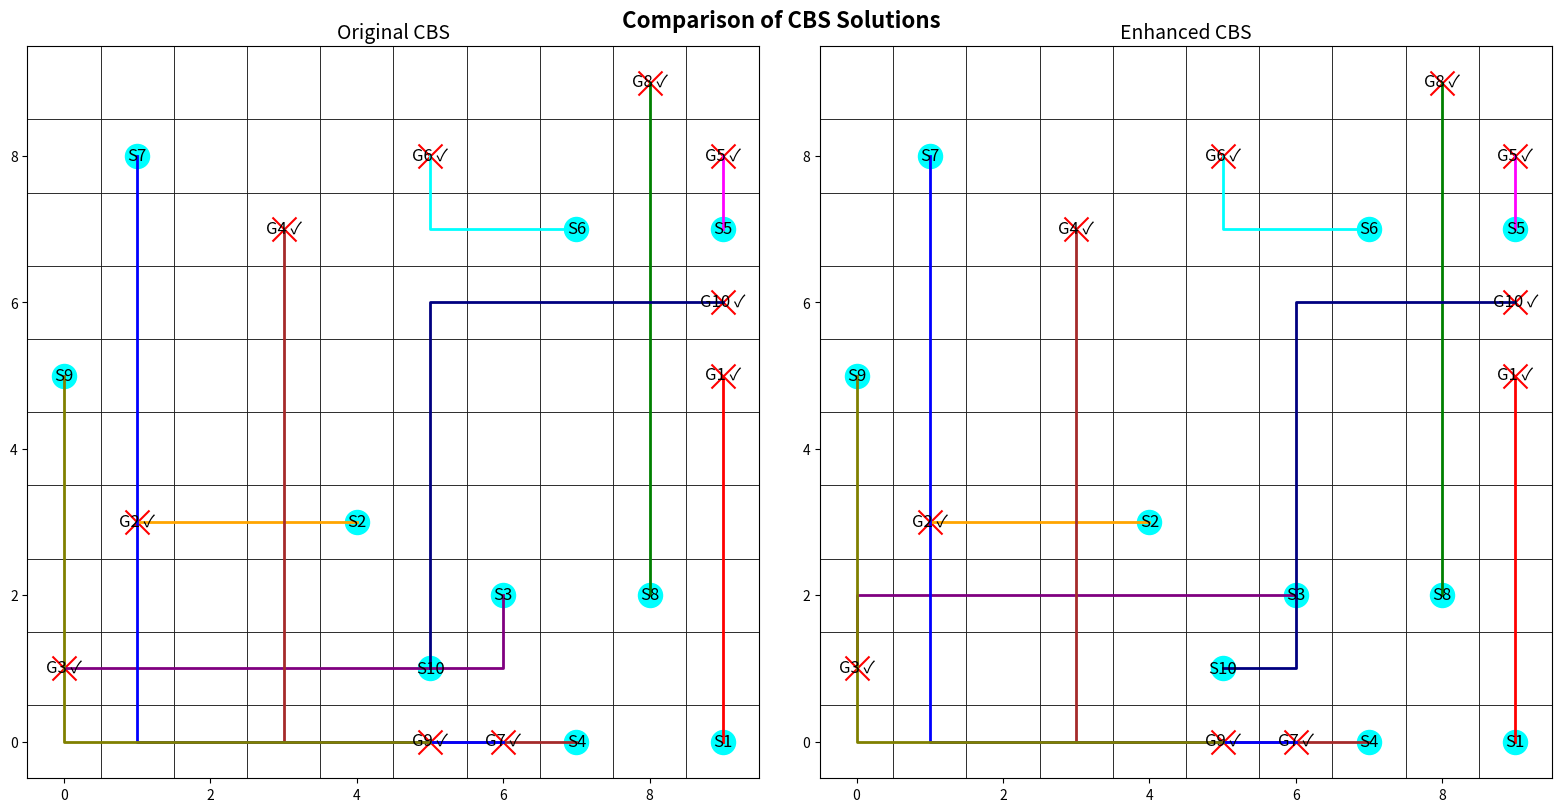

Python code for this plot:
import heapq
import time
import random
import matplotlib.pyplot as plt
import matplotlib.patches as patches

# -------------------- Global Parameters --------------------
GRID_SIZE = 10  # Grid dimensions
NUM_AGENTS = 10  # Number of agents
NUM_OBSTACLES = 0  # Number of obstacles

# Global agent colors for consistent visualization
AGENT_COLORS = ["red", "orange", "purple", "brown", "magenta",
                "cyan", "blue", "green", "olive", "navy",
                "lime", "teal", "gold", "silver", "maroon",
                "indigo", "violet", "chartreuse", "coral", "turquoise",
                "chocolate", "salmon", "plum", "orchid", "skyblue",
                "khaki", "sienna", "peru", "slateblue", "pink"]

# UI Constants
START_MARKER_SIZE = 300
GOAL_MARKER_SIZE = 300
LABEL_FONT_SIZE = 12
TITLE_FONT_SIZE = 14
PATH_LINE_WIDTH = 2

# Global counters and cache for the two algorithms
A_STAR_CALLS_ORIGINAL = 0  # for Original CBS
A_STAR_CALLS_ENHANCED = 0  # for Enhanced CBS
GLOBAL_CACHE_ENHANCED = {}  # for hierarchical caching in Enhanced CBS


# ===========================
#  RANDOM SCENARIO GENERATION
# ===========================
def generate_random_scenario(num_agents, grid_size, num_obstacles):
    """
    Generate a random scenario with the given number of agents and obstacles.
    Returns (starts, goals, obstacles) where each is a list of (x, y) tuples.
    """
    cells = [(x, y) for x in range(grid_size) for y in range(grid_size)]
    if len(cells) < 2 * num_agents + num_obstacles:
        raise ValueError("Too many agents and obstacles for the grid size.")
    chosen = random.sample(cells, 2 * num_agents + num_obstacles)
    starts = chosen[:num_agents]
    goals = chosen[num_agents:2 * num_agents]
    obstacles = chosen[2 * num_agents:]
    return starts, goals, obstacles


# ===========================
#  COMMON FUNCTIONS
# ===========================
def heuristic(pos, goal):
    """Manhattan distance heuristic."""
    return abs(pos[0] - goal[0]) + abs(pos[1] - goal[1])


def get_neighbors(position):
    """Return valid neighbors (up, down, left, right)."""
    directions = [(-1, 0), (1, 0), (0, -1), (0, 1)]
    return [(position[0] + dx, position[1] + dy)
            for dx, dy in directions
            if 0 <= position[0] + dx < GRID_SIZE and 0 <= position[1] + dy < GRID_SIZE]


def reconstruct_path(came_from, current):
    """Reconstruct the path from A*."""
    path = []
    while current in came_from:
        path.append(current)
        current = came_from[current]
    path.append(current)
    return path[::-1]


def detect_conflicts(paths):
    """
    Detect the first conflict among agents.
    Returns (agent1, agent2, position, time) or None if no conflict exists.
    """
    max_time = max(len(p) for p in paths) if paths else 0
    for t in range(max_time):
        pos_dict = {}
        for i, path in enumerate(paths):
            if t < len(path):
                pos = path[t]
                if pos in pos_dict:
                    return (pos_dict[pos], i, pos, t)
                pos_dict[pos] = i
    return None


def build_conflict_avoidance_table(paths):
    """
    Build a Conflict Avoidance Table (CAT): dict mapping time_step -> set of positions.
    (This function is used in the enhanced algorithm.)
    """
    cat = {}
    if not paths:
        return cat
    max_len = max(len(p) for p in paths)
    for t in range(max_len):
        cat[t] = set()
        for path in paths:
            if t < len(path):
                cat[t].add(path[t])
    return cat


# ===========================
#  ORIGINAL CBS
# ===========================
def a_star_orig(start, goal, obstacles, constraints):
    """
    A* algorithm with constraints.
    """
    global A_STAR_CALLS_ORIGINAL
    A_STAR_CALLS_ORIGINAL += 1

    open_list = []
    closed_set = set()
    came_from = {}
    g_cost = {start: 0}

    # use the heuristic.
    f_cost = {start: g_cost[start] + heuristic(start, goal)}
    heapq.heappush(open_list, (f_cost[start], start))

    while open_list:
        _, current = heapq.heappop(open_list)
        if current == goal:
            return reconstruct_path(came_from, current)
        closed_set.add(current)
        for neighbor in get_neighbors(current):
            if neighbor in closed_set or neighbor in obstacles:
                continue
            # Check constraints: if moving into neighbor at time (g_cost[current] + 1) is forbidden.
            if any((neighbor == pos and (g_cost[current] + 1) == t) for (pos, t) in constraints):
                continue
            next_g = g_cost[current] + 1
            new_cost = next_g  # No extra penalty is added.
            if neighbor not in g_cost or new_cost < g_cost[neighbor]:
                came_from[neighbor] = current
                g_cost[neighbor] = new_cost
                f = new_cost + heuristic(neighbor, goal)
                heapq.heappush(open_list, (f, neighbor))
    return []  # No path found


def compute_paths_orig(starts, goals, obstacles, constraints):
    """Compute paths for all agents using Original CBS."""
    paths = []
    for i in range(len(starts)):
        paths.append(a_star_orig(starts[i], goals[i], obstacles, constraints[i]))
    return paths


class CBSNode_Orig:
    """A node in the CBS tree for Original CBS."""
    __slots__ = ["constraints", "paths", "cost"]

    def __init__(self, constraints, paths):
        self.constraints = constraints  # dict: agent -> list of (pos, time)
        self.paths = paths
        self.cost = sum(len(p) for p in paths)

    def __lt__(self, other):
        return self.cost < other.cost


def cbs_original(starts, goals, obstacles):
    """
    Original CBS (branching) implementation.
    """
    root_constraints = {i: [] for i in range(len(starts))}
    root_paths = compute_paths_orig(starts, goals, obstacles, root_constraints)
    root_node = CBSNode_Orig(root_constraints, root_paths)
    open_list = []
    heapq.heappush(open_list, root_node)
    conflict_resolution_steps = 0
    start_time = time.time()
    last_update = time.time()

    while open_list:
        node = heapq.heappop(open_list)
        conflict = detect_conflicts(node.paths)
        if conflict is None:
            total_time = time.time() - start_time
            print(
                f"\n[Original CBS] Finished: Total time: {total_time:.5f}s, Conflicts resolved: {conflict_resolution_steps}")
            return node.paths, conflict_resolution_steps, total_time
        conflict_resolution_steps += 1
        if time.time() - last_update >= 1:
            elapsed = time.time() - start_time
            print(f"[Original CBS] Running... Elapsed: {elapsed:.2f}s, Conflicts resolved: {conflict_resolution_steps}")
            last_update = time.time()
        agent1, agent2, pos, t = conflict

        # Branch for agent1:
        child_constraints1 = {a: list(c) for a, c in node.constraints.items()}
        child_constraints1[agent1].append((pos, t))
        child_paths1 = list(node.paths)
        new_path1 = a_star_orig(starts[agent1], goals[agent1], obstacles, child_constraints1[agent1])
        if new_path1:
            child_paths1[agent1] = new_path1
            heapq.heappush(open_list, CBSNode_Orig(child_constraints1, child_paths1))

        # Branch for agent2:
        child_constraints2 = {a: list(c) for a, c in node.constraints.items()}
        child_constraints2[agent2].append((pos, t))
        child_paths2 = list(node.paths)
        new_path2 = a_star_orig(starts[agent2], goals[agent2], obstacles, child_constraints2[agent2])
        if new_path2:
            child_paths2[agent2] = new_path2
            heapq.heappush(open_list, CBSNode_Orig(child_constraints2, child_paths2))
    total_time = time.time() - start_time
    print(f"\n[Original CBS] Finished: Total time: {total_time:.2f}s, Conflicts resolved: {conflict_resolution_steps}")
    return [], conflict_resolution_steps, total_time


def visualize_solution_orig(ax, starts, goals, obstacles, solution, title="Original CBS"):
    """
    Visualize the Original CBS solution on the given Axes.
    """
    ax.set_xlim(-0.5, GRID_SIZE - 0.5)
    ax.set_ylim(-0.5, GRID_SIZE - 0.5)
    ax.set_aspect("equal")
    ax.set_title(title, fontsize=TITLE_FONT_SIZE)
    for x in range(GRID_SIZE):
        for y in range(GRID_SIZE):
            rect = patches.Rectangle((x - 0.5, y - 0.5), 1, 1,
                                     edgecolor="black", facecolor="white", lw=0.5)
            ax.add_patch(rect)
    for (x, y) in obstacles:
        rect = patches.Rectangle((x - 0.5, y - 0.5), 1, 1, facecolor="black")
        ax.add_patch(rect)
    for i, (s, g) in enumerate(zip(starts, goals)):
        ax.scatter(s[0], s[1], c="cyan", marker="o", s=START_MARKER_SIZE)
        ax.text(s[0], s[1], f"S{i + 1}", ha="center", va="center", color="black", fontsize=LABEL_FONT_SIZE)
        ax.scatter(g[0], g[1], c="red", marker="x", s=GOAL_MARKER_SIZE)
        sol = solution[i] if i < len(solution) else []
        label = f"G{i + 1} ✓" if sol and sol[-1] == g else f"G{i + 1} x"
        ax.text(g[0], g[1], label, ha="center", va="center", color="black", fontsize=LABEL_FONT_SIZE)
        if sol and len(sol) > 1:
            xs = [p[0] for p in sol]
            ys = [p[1] for p in sol]
            ax.plot(xs, ys, color=AGENT_COLORS[i % len(AGENT_COLORS)], lw=PATH_LINE_WIDTH)


# ===========================
#  ENHANCED CBS (with Prioritization, Advanced Tie Breaking, Hierarchical Caching, and CAT)
# ===========================
def a_star_enhanced(start, goal, obstacles, constraints, cat, other_agent_paths):
    """
    A* search for Enhanced CBS.
    Uses hierarchical caching to store full paths and subpaths.
    """
    global A_STAR_CALLS_ENHANCED, GLOBAL_CACHE_ENHANCED
    key = (start, goal, tuple(sorted(obstacles)), tuple(sorted(constraints)))
    if key in GLOBAL_CACHE_ENHANCED:
        return GLOBAL_CACHE_ENHANCED[key]
    A_STAR_CALLS_ENHANCED += 1

    open_list = []
    start_f = heuristic(start, goal)
    heapq.heappush(open_list, (start_f, 0, start, 0))
    came_from = {}
    g_cost = {start: 0}
    closed_set = set()

    while open_list:
        f_val, curr_g, current, curr_collisions = heapq.heappop(open_list)
        if current == goal:
            full_path = reconstruct_path(came_from, current)
            # Cache full path and every subpath.
            for i in range(len(full_path)):
                sub_start = full_path[i]
                sub_key = (sub_start, goal, tuple(sorted(obstacles)), tuple(sorted(constraints)))
                GLOBAL_CACHE_ENHANCED[sub_key] = full_path[i:]
            GLOBAL_CACHE_ENHANCED[key] = full_path
            return full_path
        if current in closed_set:
            continue
        closed_set.add(current)
        next_g = curr_g + 1
        for neighbor in get_neighbors(current):
            if neighbor in obstacles:
                continue
            if any((cpos == neighbor and ctime == next_g) for (cpos, ctime) in constraints):
                continue
            next_collisions = curr_collisions
            if next_g in cat and neighbor in cat[next_g]:
                next_collisions += 1
            cost_so_far = next_g + next_collisions * 2
            f_new = cost_so_far + heuristic(neighbor, goal)
            if (neighbor not in g_cost) or (cost_so_far < g_cost[neighbor]):
                g_cost[neighbor] = cost_so_far
                came_from[neighbor] = current
                heapq.heappush(open_list, (f_new, next_g, neighbor, next_collisions))
    GLOBAL_CACHE_ENHANCED[key] = []
    return []


def count_conflicts(paths):
    """
    Count total number of conflicts across all agents' paths.
    For each time step, for any cell occupied by more than one agent, add (n-1) to the count.
    """
    total_conflicts = 0
    max_time = max(len(p) for p in paths) if paths else 0
    for t in range(max_time):
        pos_count = {}
        for p in paths:
            if t < len(p):
                pos = p[t]
                pos_count[pos] = pos_count.get(pos, 0) + 1
        for count in pos_count.values():
            if count > 1:
                total_conflicts += count - 1
    return total_conflicts


class CBSNode_Enhanced:
    """
    A node in the CBS tree for Enhanced CBS.
    Tie-breaking: primary key = sum of path lengths; secondary key = conflict count.
    """
    __slots__ = ['constraints', 'paths', 'cost', 'conflict_count']

    def __init__(self, constraints, paths):
        self.constraints = constraints  # dict: agent -> list of (pos, t)
        self.paths = paths  # list of agent paths
        self.cost = sum(len(p) for p in paths)
        self.conflict_count = count_conflicts(paths)

    def __lt__(self, other):
        if self.cost == other.cost:
            return self.conflict_count < other.conflict_count
        return self.cost < other.cost


def compute_paths_enhanced(agent_id, starts, goals, obstacles, constraints, solution_so_far):
    """
    Recompute path for one agent using the CAT.
    """
    other_paths = [p for i, p in enumerate(solution_so_far) if i != agent_id]
    cat = build_conflict_avoidance_table(other_paths)
    return a_star_enhanced(
        start=starts[agent_id],
        goal=goals[agent_id],
        obstacles=obstacles,
        constraints=constraints[agent_id],
        cat=cat,
        other_agent_paths=other_paths
    )


def cbs_enhanced(starts, goals, obstacles):
    """
    Enhanced CBS algorithm.
    """
    n_agents = len(starts)
    root_constraints = {i: [] for i in range(n_agents)}
    root_paths = []
    for i in range(n_agents):
        path_i = compute_paths_enhanced(i, starts, goals, obstacles, root_constraints, root_paths)
        root_paths.append(path_i)
    root_node = CBSNode_Enhanced(root_constraints, root_paths)
    open_list = []
    heapq.heappush(open_list, root_node)
    conflict_resolution_steps = 0
    start_time = time.time()
    last_update = time.time()

    while open_list:
        current_node = heapq.heappop(open_list)
        conflict = detect_conflicts(current_node.paths)
        if conflict is None:
            total_time = time.time() - start_time
            print(
                f"\n[Enhanced CBS] Finished: Total time: {total_time:.3f}s, Conflicts resolved: {conflict_resolution_steps}")
            return current_node.paths, conflict_resolution_steps, total_time
        conflict_resolution_steps += 1
        if time.time() - last_update >= 1:
            elapsed = time.time() - start_time
            print(f"[Enhanced CBS] Running... Elapsed: {elapsed:.2f}s, Conflicts resolved: {conflict_resolution_steps}")
            last_update = time.time()
        agent1, agent2, pos, t = conflict
        # Advanced tie-breaking: favor the agent whose goal is closer to the conflict.
        if heuristic(pos, goals[agent1]) <= heuristic(pos, goals[agent2]):
            favored_agent, other_agent = agent1, agent2
        else:
            favored_agent, other_agent = agent2, agent1

        # Branch for the other agent:
        child_constraints1 = {a: list(c) for a, c in current_node.constraints.items()}
        child_constraints1[other_agent].append((pos, t))
        child_paths1 = current_node.paths[:]
        new_path_other = compute_paths_enhanced(other_agent, starts, goals, obstacles, child_constraints1, child_paths1)
        if new_path_other:
            child_paths1[other_agent] = new_path_other
            heapq.heappush(open_list, CBSNode_Enhanced(child_constraints1, child_paths1))

        # Branch for the favored agent:
        child_constraints2 = {a: list(c) for a, c in current_node.constraints.items()}
        child_constraints2[favored_agent].append((pos, t))
        child_paths2 = current_node.paths[:]
        new_path_favored = compute_paths_enhanced(favored_agent, starts, goals, obstacles, child_constraints2,
                                                  child_paths2)
        if new_path_favored:
            child_paths2[favored_agent] = new_path_favored
            heapq.heappush(open_list, CBSNode_Enhanced(child_constraints2, child_paths2))
    total_time = time.time() - start_time
    print(f"[Enhanced CBS] No solution after {total_time:.2f}s, Conflicts resolved: {conflict_resolution_steps}")
    return [], conflict_resolution_steps, total_time


def visualize_solution_enhanced(ax, starts, goals, obstacles, solution, title="Enhanced CBS"):
    """
    Visualize the Enhanced CBS solution on the given Axes.
    """
    ax.set_xlim(-0.5, GRID_SIZE - 0.5)
    ax.set_ylim(-0.5, GRID_SIZE - 0.5)
    ax.set_aspect('equal')
    ax.set_title(title, fontsize=TITLE_FONT_SIZE)
    for x in range(GRID_SIZE):
        for y in range(GRID_SIZE):
            rect = patches.Rectangle((x - 0.5, y - 0.5), 1, 1,
                                     edgecolor="black", facecolor="white", lw=0.5)
            ax.add_patch(rect)
    for (ox, oy) in obstacles:
        rect = patches.Rectangle((ox - 0.5, oy - 0.5), 1, 1, color="black")
        ax.add_patch(rect)
    for i, (s, g) in enumerate(zip(starts, goals)):
        ax.scatter(s[0], s[1], c="cyan", marker="o", s=START_MARKER_SIZE)
        ax.text(s[0], s[1], f"S{i + 1}", color="black", ha="center", va="center", fontsize=LABEL_FONT_SIZE)
        ax.scatter(g[0], g[1], c="red", marker="x", s=GOAL_MARKER_SIZE)
        sol = solution[i] if i < len(solution) else []
        label = f"G{i + 1} ✓" if sol and sol[-1] == g else f"G{i + 1} x"
        ax.text(g[0], g[1], label, color="black", ha="center", va="center", fontsize=LABEL_FONT_SIZE)
        if sol:
            xs = [p[0] for p in sol]
            ys = [p[1] for p in sol]
            ax.plot(xs, ys, color=AGENT_COLORS[i % len(AGENT_COLORS)], linewidth=PATH_LINE_WIDTH)


# ===========================
#  SIDE-BY-SIDE VISUALIZATION FUNCTION
# ===========================
def visualize_solutions_side_by_side(starts, goals, obstacles, sol_orig, sol_enhanced,
                                     title1="Original CBS",
                                     title2="Enhanced CBS"):
    fig, (ax1, ax2) = plt.subplots(1, 2, figsize=(16, 8))
    visualize_solution_orig(ax1, starts, goals, obstacles, sol_orig, title=title1)
    visualize_solution_enhanced(ax2, starts, goals, obstacles, sol_enhanced, title=title2)
    plt.suptitle("Comparison of CBS Solutions", fontsize=16, weight="bold")
    plt.tight_layout()
    plt.show()


# ===========================
#  MAIN CODE (Random Scenario)
# ===========================
if __name__ == "__main__":
    # Generate a random scenario.
    starts, goals, obstacles = generate_random_scenario(NUM_AGENTS, GRID_SIZE, NUM_OBSTACLES)

    print("Randomly Generated Scenario:")
    print("Starts:", starts)
    print("Goals:", goals)
    print("Obstacles:", obstacles)

    # --- Run Original CBS ---
    A_STAR_CALLS_ORIGINAL = 0
    print("\nRunning Original CBS (Random Scenario)...")
    start_time_orig = time.time()
    sol_orig, conflicts_orig, runtime_orig = cbs_original(starts, goals, obstacles)
    runtime_orig = time.time() - start_time_orig
    solved_orig = sum(1 for path, goal in zip(sol_orig, goals) if path and path[-1] == goal)
    avg_len_orig = sum(len(path) for path in sol_orig) / len(sol_orig) if sol_orig else 0
    print("\n[Original CBS] Results:")
    print(f"  Agents solved: {solved_orig}/{len(starts)}")
    print(f"  Runtime: {runtime_orig:.4f}s, Conflicts resolved: {conflicts_orig}")
    print(f"  Average Path Length: {avg_len_orig:.2f}")
    print(f"  A* Calls (Original): {A_STAR_CALLS_ORIGINAL}")

    # --- Run Enhanced CBS ---
    A_STAR_CALLS_ENHANCED = 0
    GLOBAL_CACHE_ENHANCED = {}
    print("\nRunning Enhanced CBS (Random Scenario)...")
    start_time_enhanced = time.time()
    sol_enhanced, conflicts_enhanced, runtime_enhanced = cbs_enhanced(starts, goals, obstacles)
    runtime_enhanced = time.time() - start_time_enhanced
    solved_enhanced = sum(1 for path, goal in zip(sol_enhanced, goals) if path and path[-1] == goal)
    avg_len_enhanced = sum(len(path) for path in sol_enhanced) / len(sol_enhanced) if sol_enhanced else 0
    print("\n[Enhanced CBS] Results:")
    print(f"  Agents solved: {solved_enhanced}/{len(starts)}")
    print(f"  Runtime: {runtime_enhanced:.4f}s, Conflicts resolved: {conflicts_enhanced}")
    print(f"  Average Path Length: {avg_len_enhanced:.2f}")
    print(f"  A* Calls (Enhanced): {A_STAR_CALLS_ENHANCED}")

    # --- Side-by-Side Visualization ---
    visualize_solutions_side_by_side(starts, goals, obstacles, sol_orig, sol_enhanced)
